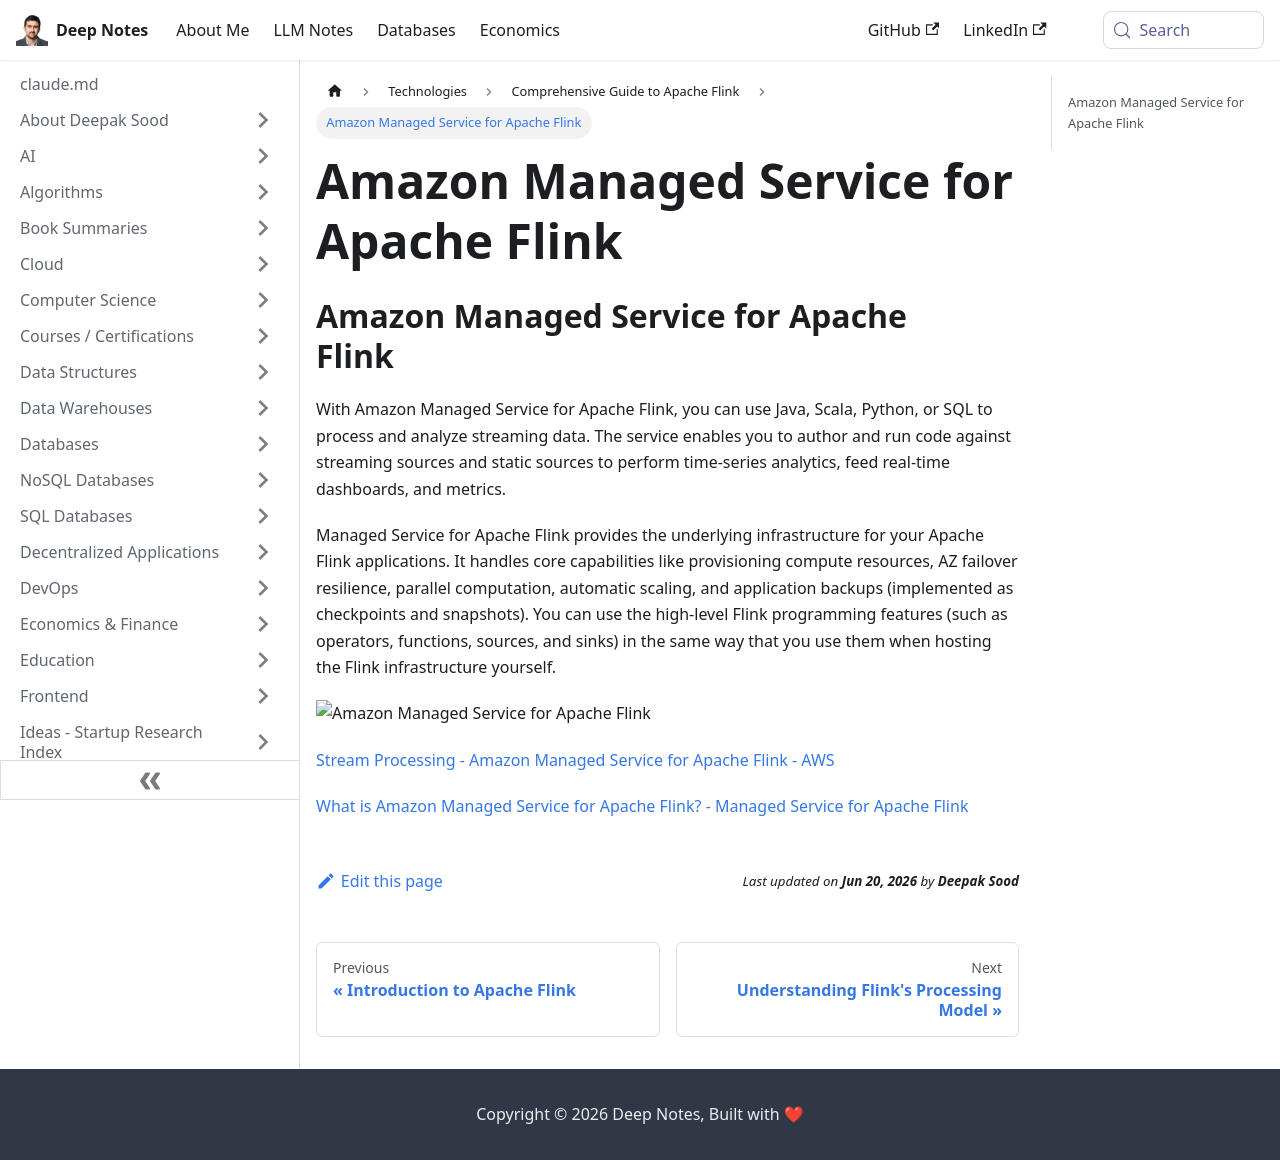

repository: deepaksood619/deepaksood619.github.io · page: technologies/flink/others/index.html · generator: docusaurus

---
slug: /technologies/flink/others
title: Amazon Managed Service for Apache Flink
description: Leverage Amazon Managed Service for Apache Flink to efficiently process and analyze streaming data with Java, Scala, Python, or SQL.
created: 2025-12-15
updated: 2025-12-15
---
## Amazon Managed Service for Apache Flink

With Amazon Managed Service for Apache Flink, you can use Java, Scala, Python, or SQL to process and analyze streaming data. The service enables you to author and run code against streaming sources and static sources to perform time-series analytics, feed real-time dashboards, and metrics.

Managed Service for Apache Flink provides the underlying infrastructure for your Apache Flink applications. It handles core capabilities like provisioning compute resources, AZ failover resilience, parallel computation, automatic scaling, and application backups (implemented as checkpoints and snapshots). You can use the high-level Flink programming features (such as operators, functions, sources, and sinks) in the same way that you use them when hosting the Flink infrastructure yourself.

![Amazon Managed Service for Apache Flink](../../media/Screenshot%202025-09-18%20at%204.00.38%20PM.jpg)

[Stream Processing - Amazon Managed Service for Apache Flink - AWS](https://aws.amazon.com/managed-service-apache-flink/)

[What is Amazon Managed Service for Apache Flink? - Managed Service for Apache Flink](https://docs.aws.amazon.com/managed-flink/latest/java/what-is.html)
